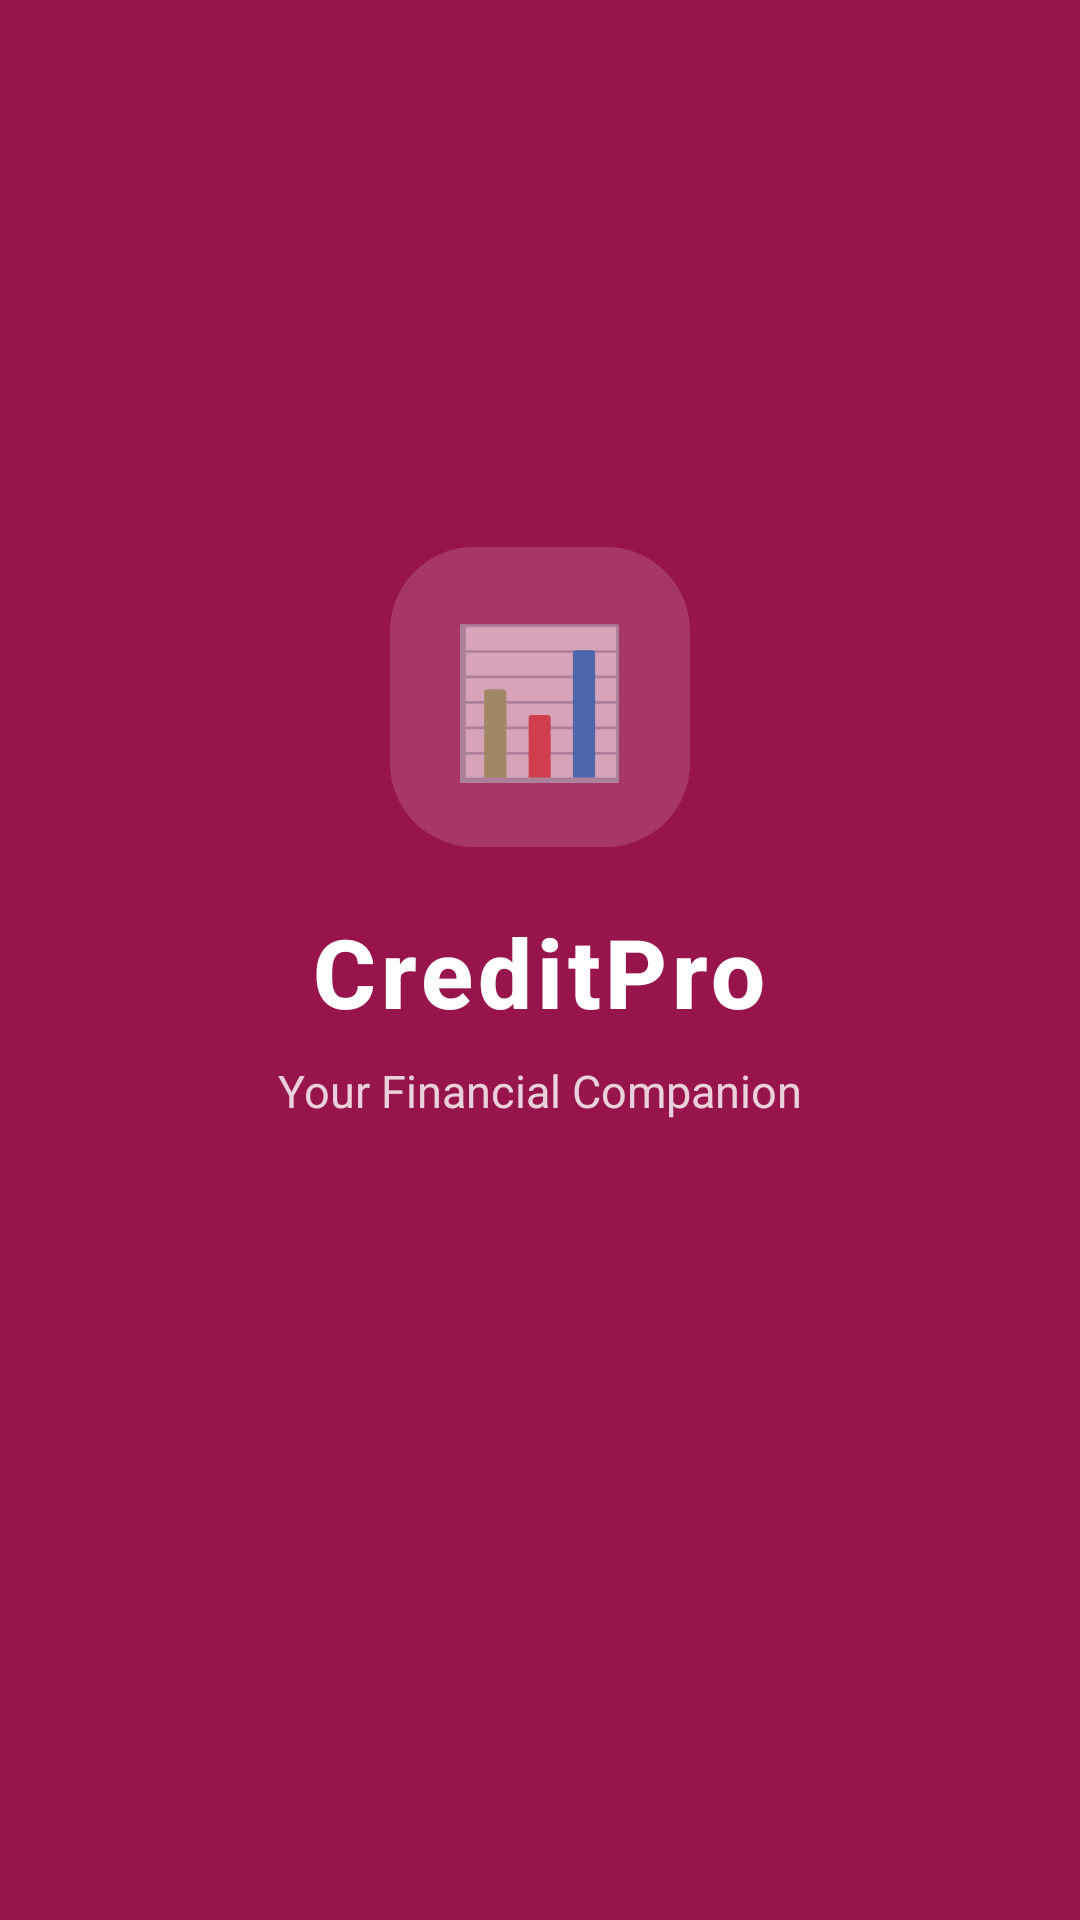

The Android layout XML behind this screen, and the referenced resources:
<!-- AndroidManifest.xml: activity theme Theme.CreditPro.Splash -->
<!-- res/layout/activity_splash.xml -->
<?xml version="1.0" encoding="utf-8"?>
<LinearLayout xmlns:android="http://schemas.android.com/apk/res/android"
    android:layout_width="match_parent"
    android:layout_height="match_parent"
    android:background="@color/primary"
    android:gravity="center"
    android:orientation="vertical">

    <LinearLayout
        android:layout_width="100dp"
        android:layout_height="100dp"
        android:gravity="center"
        android:background="@drawable/bg_logo_circle"
        android:id="@+id/ivLogo">
        <TextView
            android:layout_width="wrap_content"
            android:layout_height="wrap_content"
            android:text="📊"
            android:textSize="48sp"/>
    </LinearLayout>

    <TextView
        android:id="@+id/tvAppName"
        android:layout_width="wrap_content"
        android:layout_height="wrap_content"
        android:layout_marginTop="20dp"
        android:text="CreditPro"
        android:textColor="@color/white"
        android:textSize="32sp"
        android:textStyle="bold"
        android:letterSpacing="0.05"
        android:fontFamily="sans-serif-medium"/>

    <TextView
        android:id="@+id/tvTagline"
        android:layout_width="wrap_content"
        android:layout_height="wrap_content"
        android:layout_marginTop="8dp"
        android:text="Your Financial Companion"
        android:textColor="#CCFFFFFF"
        android:textSize="15sp"/>

    <ProgressBar
        android:layout_width="32dp"
        android:layout_height="32dp"
        android:layout_marginTop="52dp"
        android:indeterminateTint="@color/white"
        style="?android:attr/progressBarStyleSmall"/>

</LinearLayout>
<!-- resources referenced by this layout -->
<resources>
  <color name="primary">#97144D</color>
  <color name="white">#FFFFFF</color>
  <!-- drawable bg_logo_circle (drawable) -->
  <?xml version="1.0" encoding="utf-8"?>
  <shape xmlns:android="http://schemas.android.com/apk/res/android" android:shape="rectangle">
      <solid android:color="#26FFFFFF"/>
      <corners android:radius="28dp"/>
  </shape>
  <style name="Theme.CreditPro.Splash" parent="Theme.CreditPro">
          <item name="android:statusBarColor">@color/primary</item>
          <item name="android:navigationBarColor">@color/primary</item>
          <item name="android:windowLightStatusBar">false</item>
      </style>
  <style name="Theme.CreditPro" parent="Theme.MaterialComponents.Light.NoActionBar">
          <item name="colorPrimary">@color/primary</item>
          <item name="colorPrimaryDark">@color/primary_dark</item>
          <item name="colorAccent">@color/accent</item>
          <item name="android:windowBackground">@color/background</item>
          <item name="android:statusBarColor">@color/card</item>
          <item name="android:navigationBarColor">@color/card</item>
          <item name="android:windowLightStatusBar">true</item>
          <item name="android:fontFamily">sans-serif</item>
          <item name="textAppearanceBody1">@style/TextAppearance.CreditPro.Body</item>
          <item name="materialCardViewStyle">@style/Widget.CreditPro.Card</item>
          <item name="elevationOverlayEnabled">false</item>
      </style>
  <color name="primary_dark">#7A0F3E</color>
  <color name="accent">#D81B60</color>
  <color name="background">#F4F6FB</color>
  <color name="card">#FFFFFF</color>
  <style name="TextAppearance.CreditPro.Body" parent="TextAppearance.MaterialComponents.Body1">
          <item name="android:textColor">@color/text_primary</item>
          <item name="android:textSize">14sp</item>
      </style>
  <style name="Widget.CreditPro.Card" parent="Widget.MaterialComponents.CardView">
          <item name="cardBackgroundColor">@color/card</item>
          <item name="cardElevation">0dp</item>
          <item name="strokeColor">@color/border</item>
          <item name="strokeWidth">1dp</item>
          <item name="cardCornerRadius">16dp</item>
      </style>
  <color name="text_primary">#13162B</color>
  <color name="border">#E4E8F0</color>
</resources>
